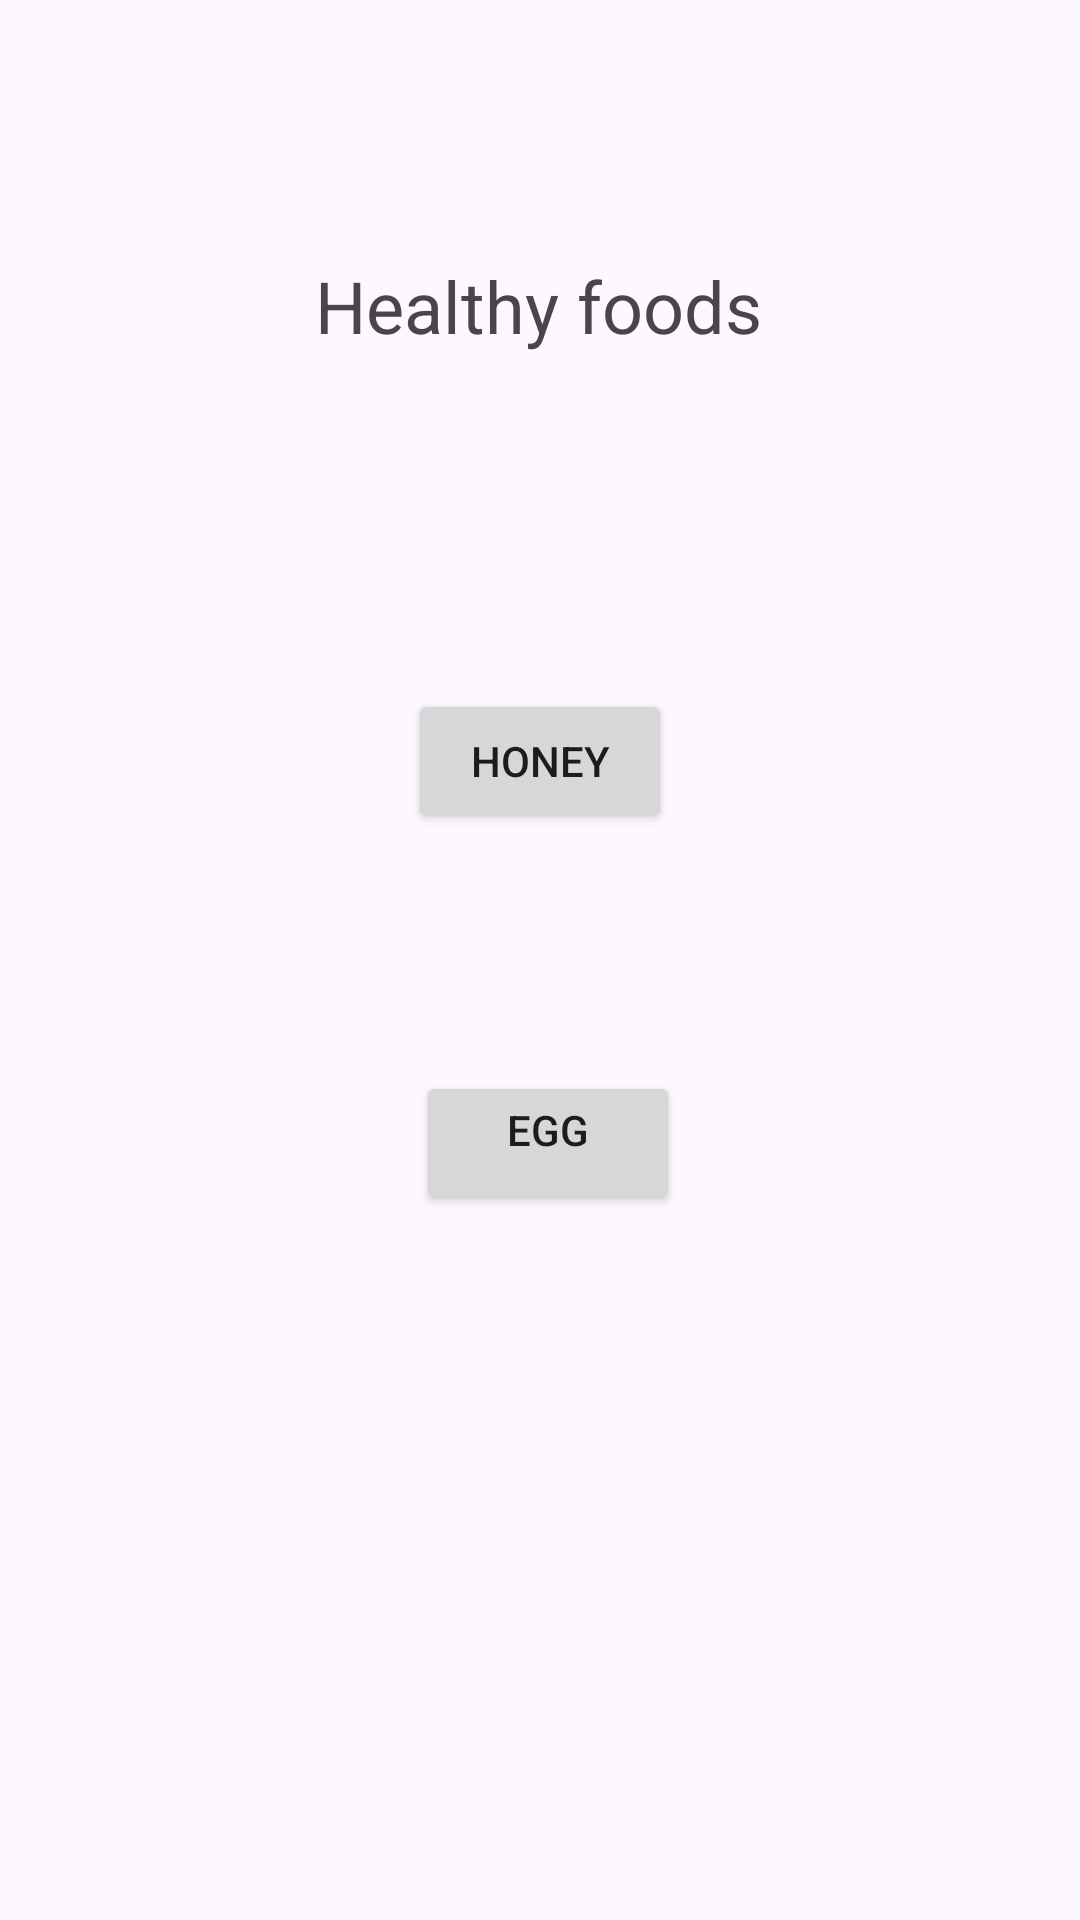

Write the Android layout XML for this screen, with the resource values it uses.
<!-- AndroidManifest.xml: application theme Theme.HealthAndFit -->
<!-- res/layout/fragment_gallery.xml -->
<?xml version="1.0" encoding="utf-8"?>
<androidx.constraintlayout.widget.ConstraintLayout xmlns:android="http://schemas.android.com/apk/res/android"
    xmlns:app="http://schemas.android.com/apk/res-auto"
    xmlns:tools="http://schemas.android.com/tools"
    android:layout_width="match_parent"
    android:layout_height="match_parent"
    tools:context=".ui.gallery.GalleryFragment">

<TextView
android:id="@+id/food"
android:layout_width="174dp"
android:layout_height="68dp"
android:gravity="center_horizontal"
android:text="Healthy foods"
android:textSize="24sp"
app:layout_constraintBottom_toBottomOf="parent"
app:layout_constraintEnd_toEndOf="parent"
app:layout_constraintHorizontal_bias="0.497"
app:layout_constraintStart_toStartOf="parent"
app:layout_constraintTop_toTopOf="parent"
app:layout_constraintVertical_bias="0.15" />

<Button
android:id="@+id/honey"
android:layout_width="wrap_content"
android:layout_height="wrap_content"
android:layout_marginTop="76dp"
android:text="Honey"
app:layout_constraintEnd_toEndOf="parent"
app:layout_constraintStart_toStartOf="parent"
app:layout_constraintTop_toBottomOf="@+id/food" />

<Button
android:id="@+id/egg"
android:layout_width="wrap_content"
android:layout_height="wrap_content"
android:layout_marginTop="50dp"
android:gravity="center_horizontal"
android:text="Egg"
app:layout_constraintBottom_toBottomOf="parent"
app:layout_constraintEnd_toEndOf="parent"
app:layout_constraintHorizontal_bias="0.51"
app:layout_constraintStart_toStartOf="parent"
app:layout_constraintTop_toBottomOf="@+id/honey"
app:layout_constraintVertical_bias="0.111" />
    </androidx.constraintlayout.widget.ConstraintLayout>
<!-- resources referenced by this layout -->
<resources>
  <style name="Theme.HealthAndFit" parent="Base.Theme.HealthAndFit" />
  <style name="Base.Theme.HealthAndFit" parent="Theme.Material3.DayNight.NoActionBar">
          
          
      </style>
</resources>
